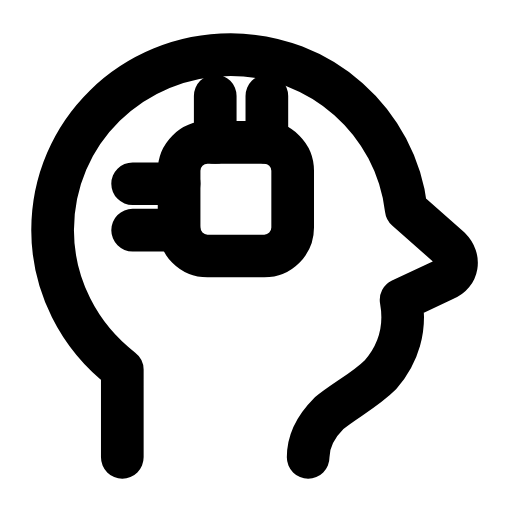
t = 0.00 s
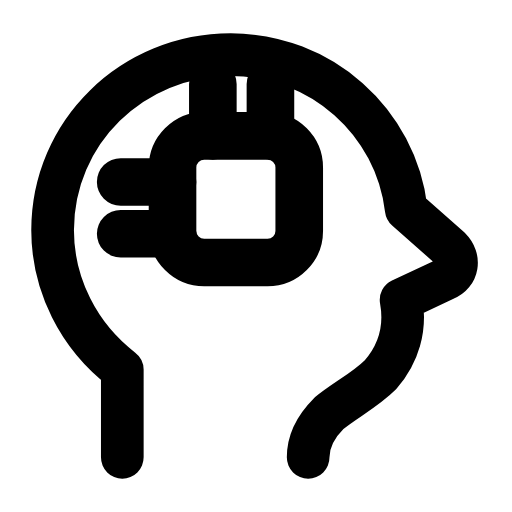
t = 0.26 s
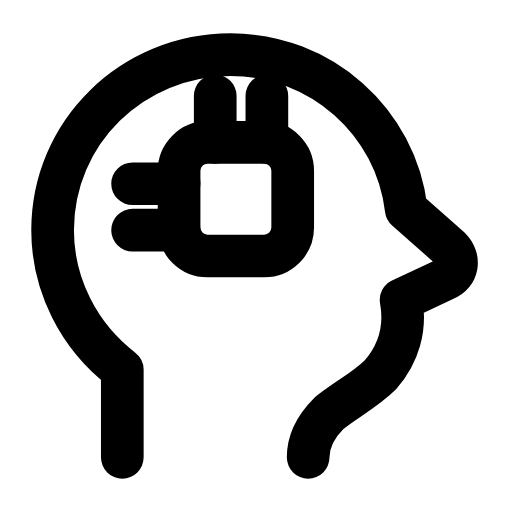
t = 0.53 s
t = 0.78 s: frame unchanged from t = 0.00 s, image omitted
t = 1.06 s: frame unchanged from t = 0.00 s, image omitted
t = 1.33 s: frame unchanged from t = 0.00 s, image omitted

The animated SVG that drew these frames (rendered in a browser with its animation timeline set to each time). Animation: 1 SMIL element (animateTransform=1); one cycle of 1.60 s, repeats indefinitely.

<svg xmlns="http://www.w3.org/2000/svg" width="24" height="24" viewBox="0 0 24 24" fill="none"><g transform="translate(-2.495 -2.52) scale(1.21)"><path stroke="currentColor" stroke-width="1.653" stroke-linecap="round" stroke-linejoin="round" fill="none" d="M6.8 19.8L6.8 16.4C5.1 15.1 4.1 13.1 4.1 11C4.1 7.2 7.2 4.2 11 4.2C14.5 4.2 17.4 6.8 17.8 10.2L19.5 11.7C19.9 12.1 19.8 12.7 19.3 12.9L17.6 13.7C17.8 14.8 17.5 15.8 16.8 16.6C16.2 17.2 15.4 17.6 14.8 18.1C14.3 18.6 14 19.2 14 19.8L14 19.8"></path><g transform="translate(11.2 9.8)"><g><animateTransform attributeName="transform" type="scale" values="1;1;1.14;1;1;1;1;1.14;1;1;1" keyTimes="0;0.135;0.2475;0.36;0.45;0.6;0.66;0.735;0.81;0.9;1" dur="1.6s" repeatCount="indefinite" calcMode="spline" keySplines="0.16 1 0.3 1;0.16 1 0.3 1;0.16 1 0.3 1;0.16 1 0.3 1;0.16 1 0.3 1;0.16 1 0.3 1;0.16 1 0.3 1;0.16 1 0.3 1;0.16 1 0.3 1;0.16 1 0.3 1"/><g transform="translate(-11.2 -9.8)"><g><rect stroke="currentColor" stroke-width="1.653" stroke-linecap="round" stroke-linejoin="round" fill="none" x="9" y="7.6" width="4.4" height="4.4" rx="1.1"></rect><path stroke="currentColor" stroke-width="1.653" stroke-linecap="round" stroke-linejoin="round" fill="none" d="M10.4 7.6L10.4 5.8M12.4 7.6L12.4 5.8M9 9.2L7.2 9.2M9 11L7.2 11"></path></g></g></g></g></g></svg>
